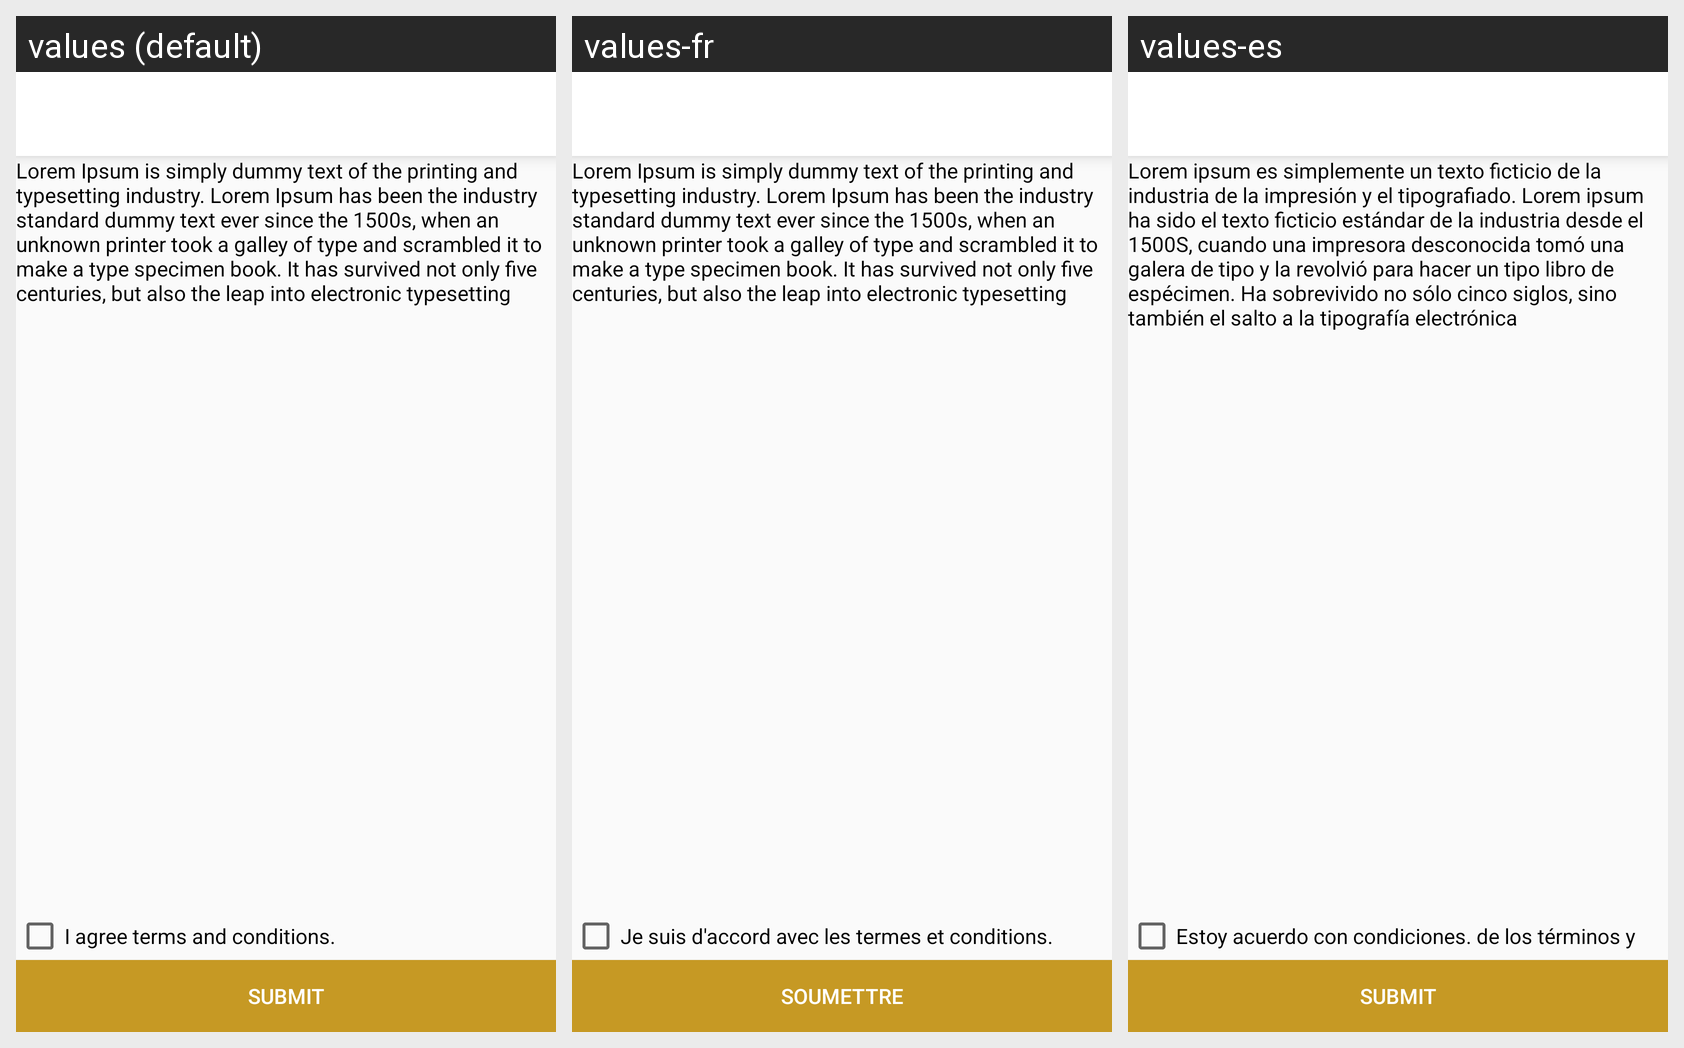

The same Android screen rendered under several of its app's locales, left to right. List the strings drawn on it with the default value and each locale's translation.
Android screen res/layout/buy_disclosure.xml rendered under 3 locales, left to right: values (default), values-fr, values-es. Device: Nexus 5 (rendered at 1080×1920; each locale shown at half size, 540×960, under a caption strip naming it); theme AppTheme.
Strings drawn on this screen, with the default value and each locale's value (text and hints the layout hard-codes, and strings that could not be matched under every locale, appear in the picture but are not listed):

dummy
  values: Lorem Ipsum is simply dummy text of the printing and typesetting industry. Lorem Ipsum has been the industry standard dummy text ever since the 1500s, when an unknown printer took a galley of type and scrambled it to make a type specimen book. It has survived not only five centuries, but also the leap into electronic typesetting
  values-fr: Lorem Ipsum is simply dummy text of the printing and typesetting industry. Lorem Ipsum has been the industry standard dummy text ever since the 1500s, when an unknown printer took a galley of type and scrambled it to make a type specimen book. It has survived not only five centuries, but also the leap into electronic typesetting
  values-es: Lorem ipsum es simplemente un texto ficticio de la industria de la impresión y el tipografiado. Lorem ipsum ha sido el texto ficticio estándar de la industria desde el 1500S, cuando una impresora desconocida tomó una galera de tipo y la revolvió para hacer un tipo libro de espécimen. Ha sobrevivido no sólo cinco siglos, sino también el salto a la tipografía electrónica

i_agree_terms_and_conditions
  values: I agree terms and conditions.
  values-fr: Je suis d'accord avec les termes et conditions.
  values-es: Estoy acuerdo con condiciones. de los términos y

submit
  values: Submit
  values-fr: soumettre
  values-es: Submit
